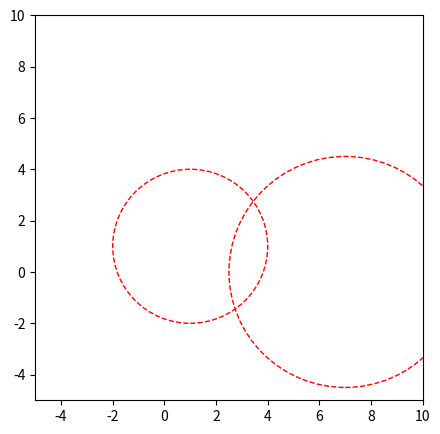

Here is the Python script that generated this plot:
import numpy as np
# from display import display
import matplotlib.pyplot as plt
from matplotlib.animation import FuncAnimation


class Joint():
    def __init__(self, x, y):
        self.x = x
        self.y = y


class Link():
    def __init__(self, js, je):
        self.js = js
        self.je = je
        self.length = self.calc_length()

    def calc_length(self):
        return np.sqrt((self.je.x-self.js.x) ** 2 + (self.je.y-self.js.y) ** 2)


class Linkage():
    def __init__(self, jo, jc, l0, l1, l2, l3):
        self.theta = 45
        self.jo = jo
        self.ja = Joint(None, None)
        self.jc = jc
        self.jb = Joint(None, None)
        self.l0 = l0
        self.l1 = l1
        self.l2 = l2
        self.l3 = l3

    def validate_lengths(self):
        link0 = Link(self.jo, self.jc)
        link1 = Link(self.jo, self.ja)
        link2 = Link(self.ja, self.jb)
        link3 = Link(self.jb, self.jc)
        d0 = round((link0.length - self.l0) / self.l0, 3)
        d1 = round((link1.length - self.l1) / self.l1, 3)
        d2 = round((link2.length - self.l2) / self.l2, 3)
        d3 = round((link3.length - self.l3) / self.l3, 3)

        print(d0, d1, d2, d3)

        # if l3 + l2 > l1 + l0:
        #     print("INVALID")

    def calculate_positions(self, theta2):

        if theta2 > np.pi * 2:
            theta2 = theta2 - np.pi * 2
        # Calculating intermediate angles using law of cosines
        # Derivation of angles:
        # https://www.youtube.com/watch?v=4O-XPJ7flLU

        a_c = np.sqrt(self.l0 ** 2 + self.l1 ** 2 - 2 *
                      self.l0 * self.l1 * np.cos(theta2))
        beta = np.arccos((self.l0 ** 2 + a_c ** 2 -
                         self.l1 ** 2) / (2 * self.l0 * a_c))
        psi = np.arccos((self.l2 ** 2 + a_c ** 2 -
                        self.l3 ** 2) / (2 * self.l2 * a_c))
        lmda = np.arccos((self.l3 ** 2 + a_c ** 2 -
                         self.l2 ** 2) / (2 * self.l3 * a_c))

        # Calculating main angles

        theta3 = psi - beta
        # theta4 = np.pi - lmda - beta

        if theta2 > np.pi:
            theta3 = psi + beta
            theta4 = np.pi - lmda + beta

        # Joints
        self.ja.x = self.l1 * np.cos(theta2)
        self.ja.y = self.l1 * np.sin(theta2)

        self.jb.x = self.jo.x + self.ja.x + self.l2 * np.cos(theta3)
        self.jb.y = self.jo.y + self.ja.y + self.l2 * np.sin(theta3)

        self.validate_lengths()

        return self.jo, self.ja, self.jc, self.jb

    def animate(self):

        co1 = plt.Circle((self.jo.x, self.jo.y), self.l1,
                              color='r', fill=False, linewidth=1, linestyle="dashed")
        cc1 = plt.Circle((self.jc.x, self.jc.y), self.l3,
                              color='r', fill=False, linewidth=1, linestyle="dashed")

        fig = plt.figure(figsize=(5, 5))
        ax = plt.axes(xlim=(-5, 10), ylim=(-5, 10))

        ax.add_patch(co1)
        ax.add_patch(cc1)

        line, = ax.plot([], [], lw=3)

        frames = 360

        def init():
            line.set_data([], [])
            return line,

        def animate(i):
            theta = i * np.pi / 180
            self.calculate_positions(theta)
            x = [self.jo.x, self.ja.x, self.jb.x, self.jc.x, self.jo.x]
            y = [self.jo.y, self.ja.y, self.jb.y, self.jc.y, self.jo.y]
            line.set_data(x, y)
            return line,

        interval = 10
        anim = FuncAnimation(fig, animate, init_func=init,
                             frames=frames, interval=interval, blit=True)

        plt.show()


if __name__ == "__main__":

    l0 = 7
    l1 = 3
    l2 = 7.5
    l3 = 4.5
    jo = Joint(1, 1)
    jc = Joint(l0, 0)

    fourbar = Linkage(jo, jc, l0, l1, l2, l3)

    fourbar.animate()
